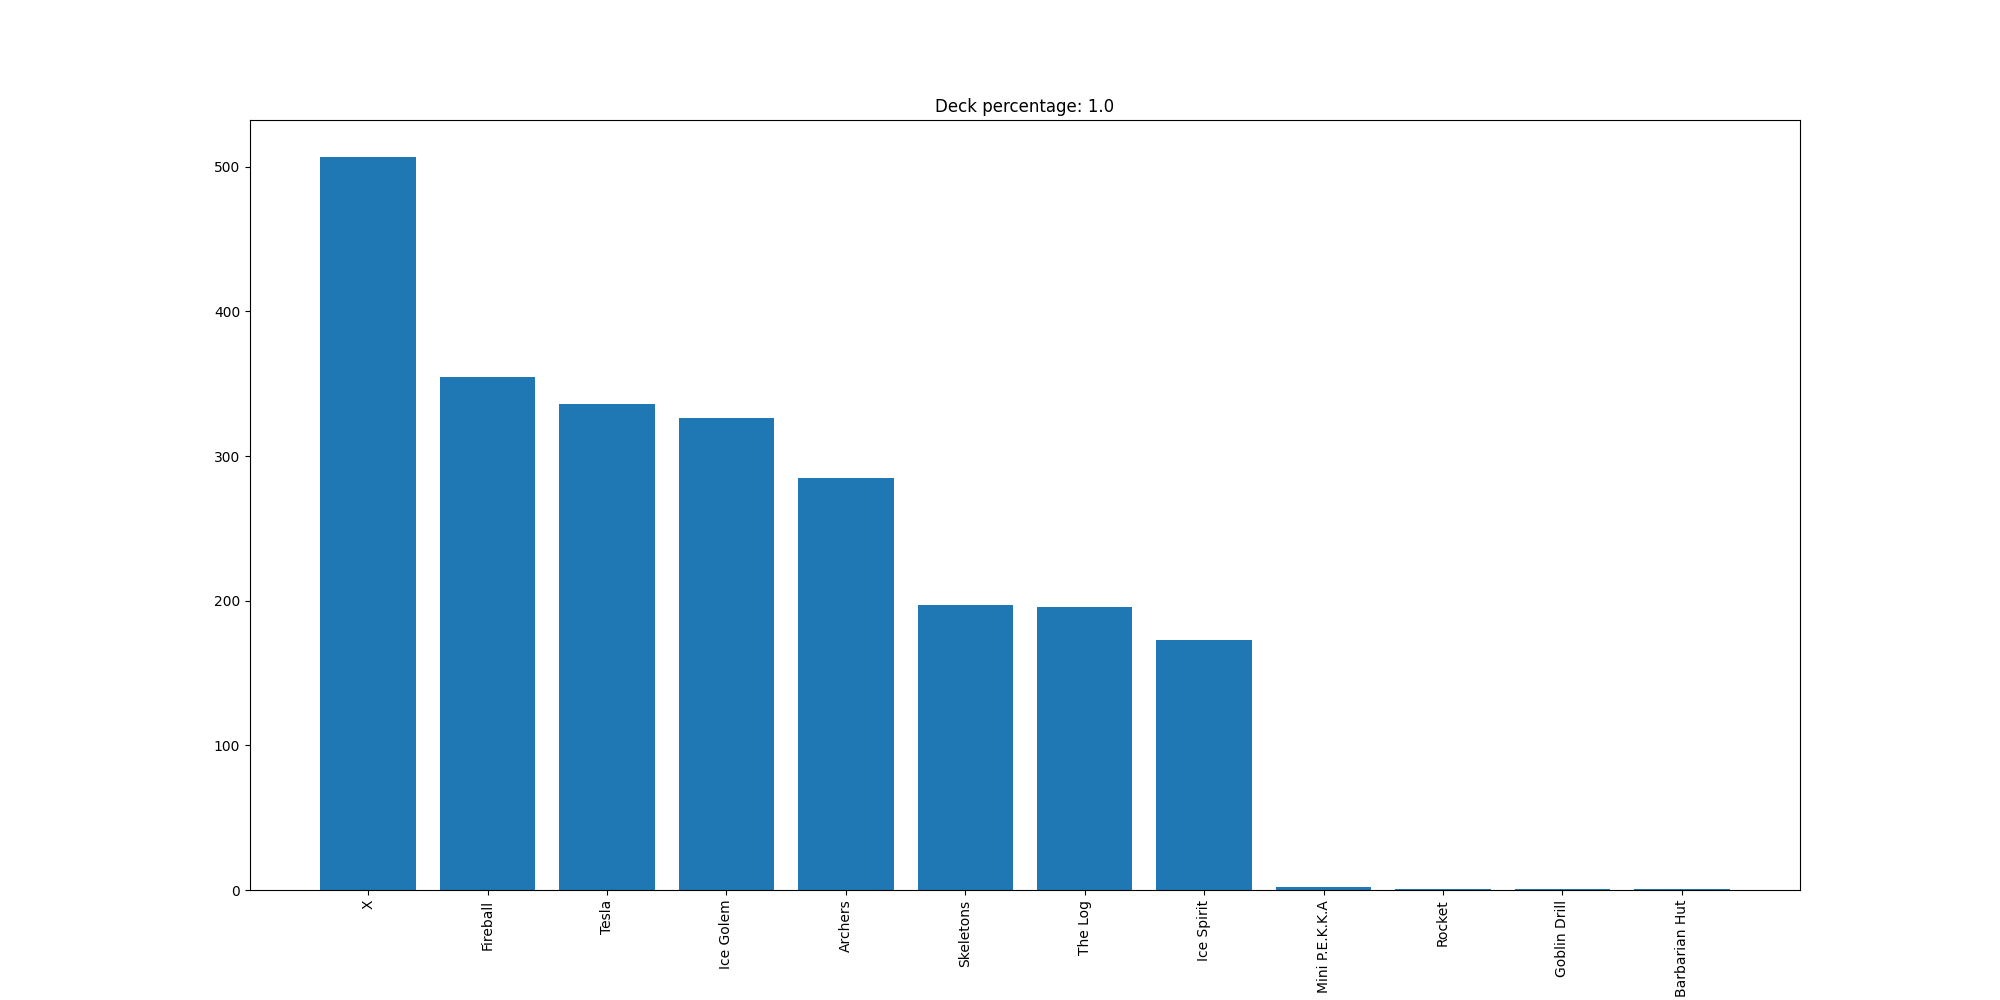

The file beside this chart, header and first rows:
X, 507
Fireball, 355
Tesla, 336
Ice Golem, 326
Archers, 285
Skeletons, 197
The Log, 196
Ice Spirit, 173
Mini P.E.K.K.A, 2
Rocket, 1
Goblin Drill, 1
Barbarian Hut, 1
